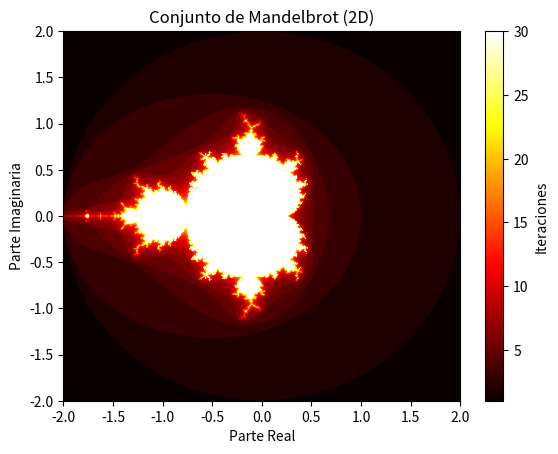

The matplotlib source for this figure:
import numpy as np
import matplotlib.pyplot as plt

# Definir función Mandelbrot
def mandelbrot(c, max_iter):
    z = 0
    n = 0
    while abs(z) <= 2 and n < max_iter:
        z = z*z + c
        n += 1
    return n

# Configuración de la imagen
xmin, xmax, ymin, ymax = -2, 2, -2, 2
width, height = 400, 400
max_iter = 30

# Generación de la imagen
img = np.zeros((height, width))
for x in range(width):
    for y in range(height):
        cx = np.linspace(xmin, xmax, width)[x]
        cy = np.linspace(ymin, ymax, height)[y]
        c = complex(cx, cy)
        img[y, x] = mandelbrot(c, max_iter)

# Visualización de la imagen
plt.imshow(img, extent=(xmin, xmax, ymin, ymax), cmap='hot', aspect='auto')
plt.colorbar(label='Iteraciones')
plt.title('Conjunto de Mandelbrot (2D)')
plt.xlabel('Parte Real')
plt.ylabel('Parte Imaginaria')
plt.show()
